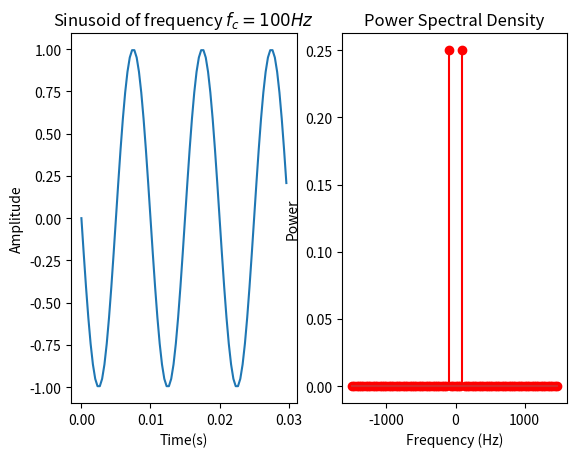

This chart was generated by the following Python code:
import numpy as np
import matplotlib.pyplot as plt

A=1 #Amplitude of sine wave
fc=100 #Frequency of sine wave
fs=3000 # Sampling frequency - oversampled by the rate of 30
nCyl=3 # Number of cycles of the sinewave
t=np.arange(start = 0,stop = nCyl/fc,step = 1/fs) #Time base
x=-A*np.sin(2*np.pi*fc*t) # Sinusoidal function

fig, (ax1,ax2) = plt.subplots(nrows=1,ncols = 2)
ax1.plot(t,x)
ax1.set_title('Sinusoid of frequency $f_c=100 Hz$')
ax1.set_xlabel('Time(s)');ax1.set_ylabel('Amplitude')
fig.show()

from numpy.linalg import norm
L=len(x)
P=(norm(x)**2)/L; #norm from numpy linear algo package
print('Power of the Signal from Time domain {:0.4f}'.format(P))

from scipy.fftpack import fft,fftshift
NFFT=L
X=fftshift(fft(x,NFFT))
Px=X*np.conj(X)/(L**2) #Power of each freq components
fVals=fs*np.arange(start = -NFFT/2,stop = NFFT/2)/NFFT
ax2.stem(fVals,Px,'r')
ax2.set_title('Power Spectral Density');
ax2.set_xlabel('Frequency (Hz)');ax2.set_ylabel('Power')